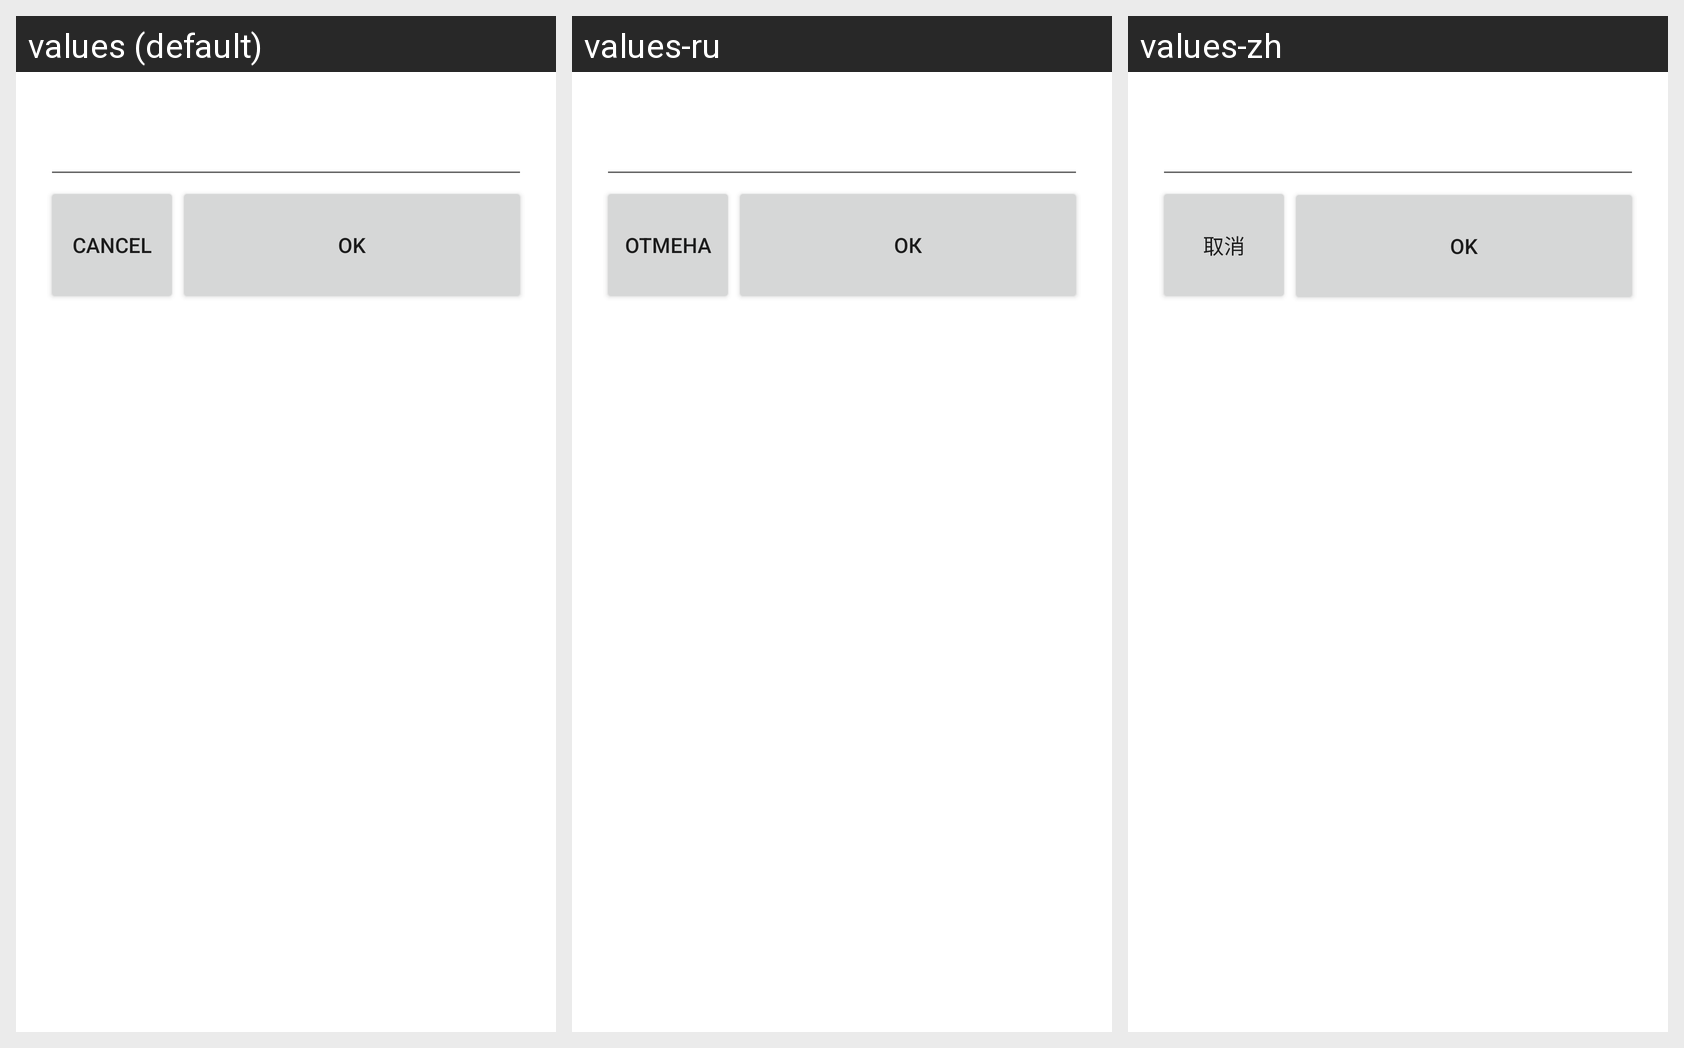

Here is an Android app screen in its default locale and in the app's own translations. Write out the translated-string differences for the strings that appear on this screen.
Android screen res/layout/editsetting.xml rendered under 3 locales, left to right: values (default), values-ru, values-zh. Device: Nexus 5 (rendered at 1080×1920; each locale shown at half size, 540×960, under a caption strip naming it); theme Theme.MaterialComponents.DayNight.NoActionBar.
Strings drawn on this screen, with the default value and each locale's value (text and hints the layout hard-codes, and strings that could not be matched under every locale, appear in the picture but are not listed):

cancel
  values: Cancel
  values-ru: Отмена
  values-zh: 取消

ok
  values: Ok
  values-ru: Ок
  values-zh: OK
